Run: headless pygame with SDL's dummy video driver; simulated clock (each Clock.tick advances the game by its frame time, no real sleeping); random seed 0; keys injected as events and as key.get_pressed() state; no mouse input.
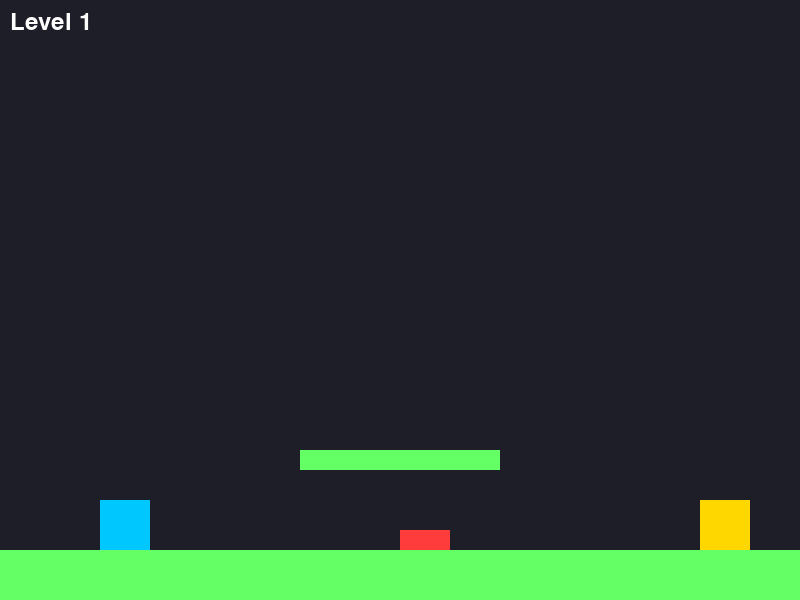
Frame 1 of 4 · flips 1–60 · no input
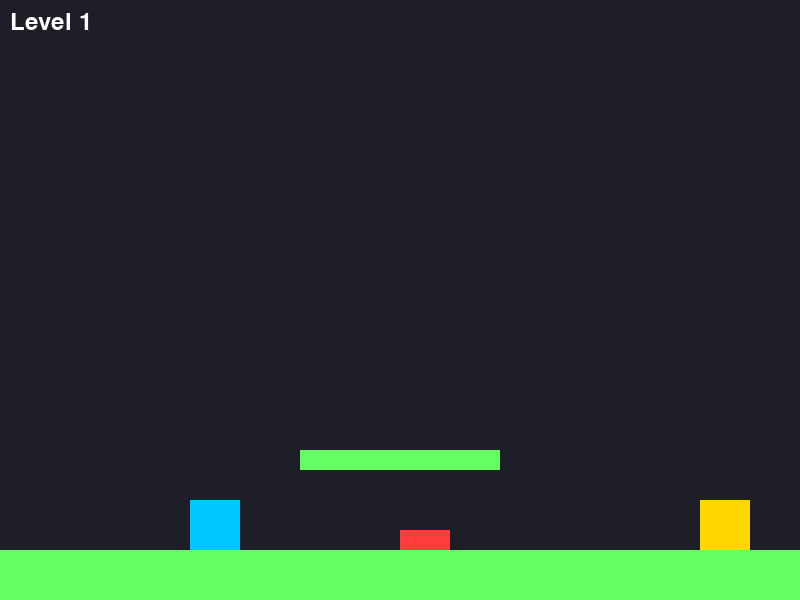
Frame 2 of 4 · flips 61–180 · tapped SPACE, RETURN · held RIGHT (→), D
Frame 3 of 4 · flips 181–300 · held DOWN (↓), S · screen unchanged from frame 2, image omitted
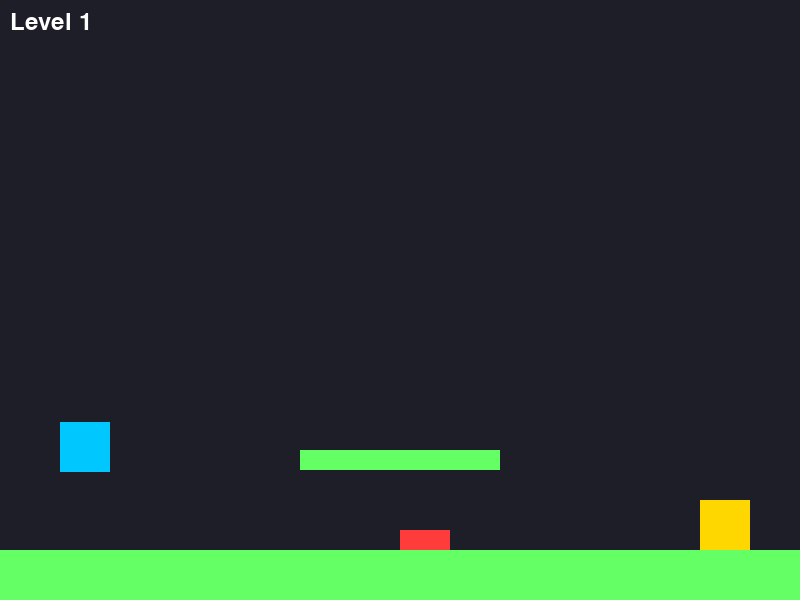
Frame 4 of 4 · flips 301–420 · held LEFT (←), A, UP (↑), W

The pygame program that drew these frames:

import pygame
import sys

pygame.init()

# --- Constants ---
WIDTH, HEIGHT = 800, 600
FPS = 60
GRAVITY = 0.6
PLAYER_SPEED = 5
JUMP_STRENGTH = -12
MAX_JUMPS = 2

# --- Setup ---
screen = pygame.display.set_mode((WIDTH, HEIGHT))
pygame.display.set_caption("Platformer - Multiple Levels")
clock = pygame.time.Clock()
font = pygame.font.SysFont(None, 36)


# ==============================
# Level Data
# ==============================
levels = [
    {
        "player_start": (100, 400),
        "platforms": [
            (0, 550, 800, 50),
            (300, 450, 200, 20),
        ],
        "obstacles": [
            (400, 530, 50, 20),
        ],
        "goal": (700, 500, 50, 50),
    },
    {
        "player_start": (50, 400),
        "platforms": [
            (0, 550, 800, 50),
            (150, 450, 150, 20),
            (400, 380, 150, 20),
            (650, 300, 120, 20),
        ],
        "obstacles": [
            (300, 530, 100, 20),
            (550, 530, 100, 20),
        ],
        "goal": (700, 250, 50, 50),
    },
]


# ==============================
# Player Class
# ==============================
class Player:
    def __init__(self, x, y):
        self.rect = pygame.Rect(x, y, 50, 50)
        self.vel_x = 0
        self.vel_y = 0
        self.jumps = 0

    def handle_input(self, keys):
        self.vel_x = 0
        if keys[pygame.K_LEFT]:
            self.vel_x = -PLAYER_SPEED
        if keys[pygame.K_RIGHT]:
            self.vel_x = PLAYER_SPEED

        if keys[pygame.K_SPACE] and self.jumps < MAX_JUMPS:
            self.vel_y = JUMP_STRENGTH
            self.jumps += 1

    def apply_gravity(self):
        self.vel_y += GRAVITY

    def move(self, platforms):
        # Horizontal movement
        self.rect.x += self.vel_x
        for platform in platforms:
            if self.rect.colliderect(platform):
                if self.vel_x > 0:
                    self.rect.right = platform.left
                if self.vel_x < 0:
                    self.rect.left = platform.right

        # Vertical movement
        self.rect.y += self.vel_y
        for platform in platforms:
            if self.rect.colliderect(platform):
                if self.vel_y > 0:
                    self.rect.bottom = platform.top
                    self.vel_y = 0
                    self.jumps = 0
                if self.vel_y < 0:
                    self.rect.top = platform.bottom
                    self.vel_y = 0

    def draw(self, surface):
        pygame.draw.rect(surface, (0, 200, 255), self.rect)


# ==============================
# Level Loader
# ==============================
def load_level(index):
    data = levels[index]
    platforms = [pygame.Rect(*p) for p in data["platforms"]]
    obstacles = [pygame.Rect(*o) for o in data["obstacles"]]
    goal = pygame.Rect(*data["goal"])
    player = Player(*data["player_start"])
    return player, platforms, obstacles, goal


# ==============================
# Game Setup
# ==============================
current_level = 0
player, platforms, obstacles, goal = load_level(current_level)


# ==============================
# Game Loop
# ==============================
running = True
while running:
    clock.tick(FPS)

    for event in pygame.event.get():
        if event.type == pygame.QUIT:
            running = False

    keys = pygame.key.get_pressed()

    # --- Update ---
    player.handle_input(keys)
    player.apply_gravity()
    player.move(platforms)

    # --- Obstacle Collision (Reset Level) ---
    for obstacle in obstacles:
        if player.rect.colliderect(obstacle):
            player, platforms, obstacles, goal = load_level(current_level)

    # --- Fall Off Map Reset ---
    if player.rect.top > HEIGHT:
        player, platforms, obstacles, goal = load_level(current_level)

    # --- Goal Collision (Next Level) ---
    if player.rect.colliderect(goal):
        current_level += 1
        if current_level >= len(levels):
            current_level = 0
        player, platforms, obstacles, goal = load_level(current_level)

    # --- Draw ---
    screen.fill((30, 30, 40))

    # Platforms
    for platform in platforms:
        pygame.draw.rect(screen, (100, 255, 100), platform)

    # Obstacles
    for obstacle in obstacles:
        pygame.draw.rect(screen, (255, 60, 60), obstacle)

    # Goal
    pygame.draw.rect(screen, (255, 215, 0), goal)

    player.draw(screen)

    # Level Text
    level_text = font.render(f"Level {current_level + 1}", True, (255, 255, 255))
    screen.blit(level_text, (10, 10))

    pygame.display.flip()

pygame.quit()
sys.exit()
